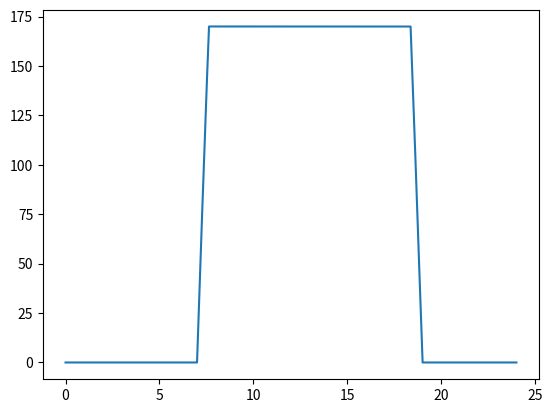

Generate this figure with matplotlib:
import numpy as np
from matplotlib import pyplot as plt


def generate_radiation_load_for_a_day(max_radiation: int = 170, sunrise_time: int = 7, sunset_time: int= 19 , dt: float = 1):

    SECONDS_IN_DAY = 86400
    total_steps = int(SECONDS_IN_DAY / dt) + 1

    # Initialize full day arrays
    time_s = np.arange(total_steps) * dt
    time_hr = time_s / 3600

    if sunset_time > sunrise_time:
        x = time_hr - (0.5 * (sunrise_time + sunset_time))
        half_duration = 0.5*(sunset_time - sunrise_time)
        radiation = 850.0 * (1 - (x * x / (half_duration * half_duration)));
        radiation = np.clip(radiation, 0, max_radiation)

    else: # no radiation
        print(f"No radiation load because sunrise_time = {sunrise_time}, sunset_time = {sunset_time}")
        radiation = np.zeros_like(time_s)

    return time_s, radiation


if __name__ == "__main__":
    time_s, radiation = generate_radiation_load_for_a_day()

    plt.figure()
    plt.plot(time_s / 3600, radiation)
    plt.show()

    pass
